Image classification data set "OCT_dataset" (faziya18/retina_ai on GitHub). Class labels (2): AMD, CSR.

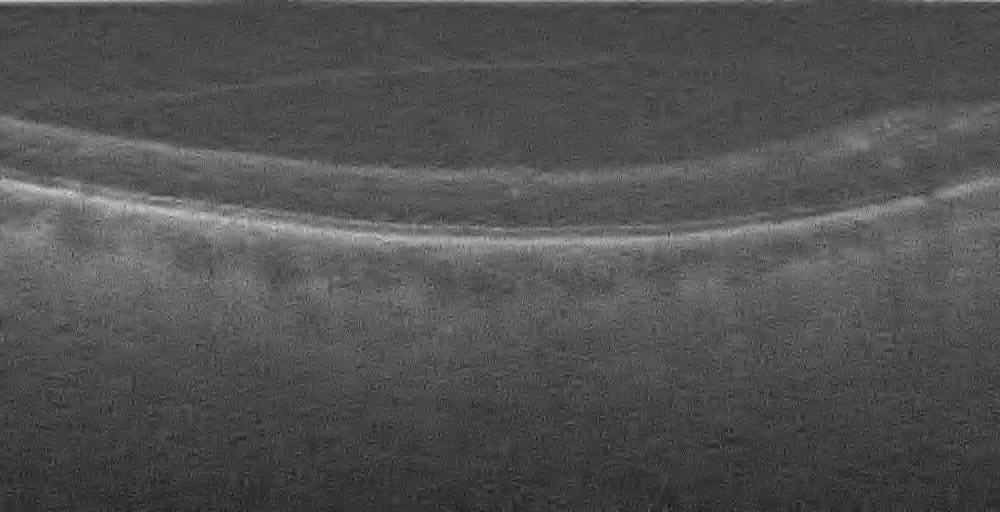
Label: AMD

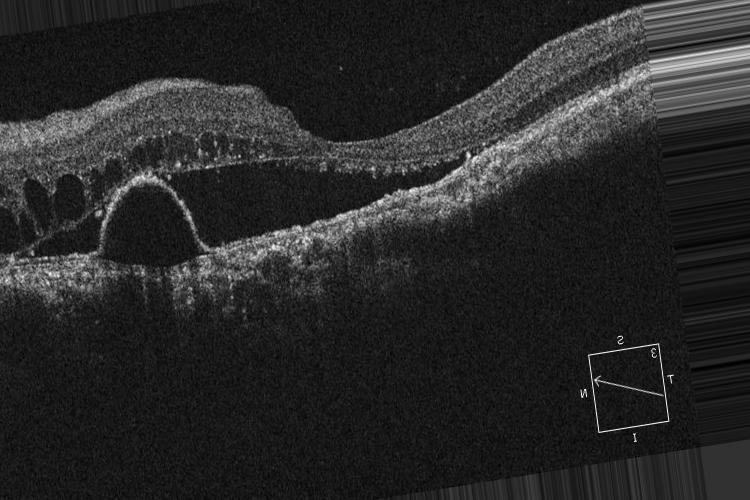
Label: CSR

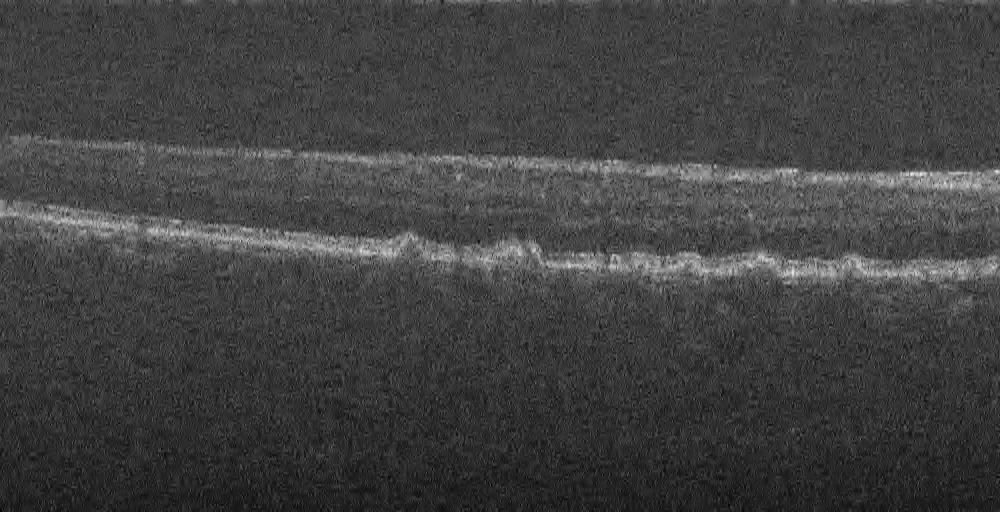
Label: AMD

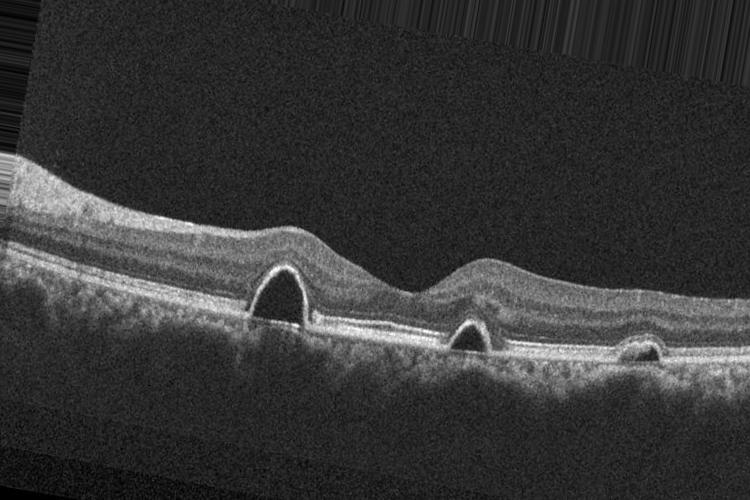
Label: CSR

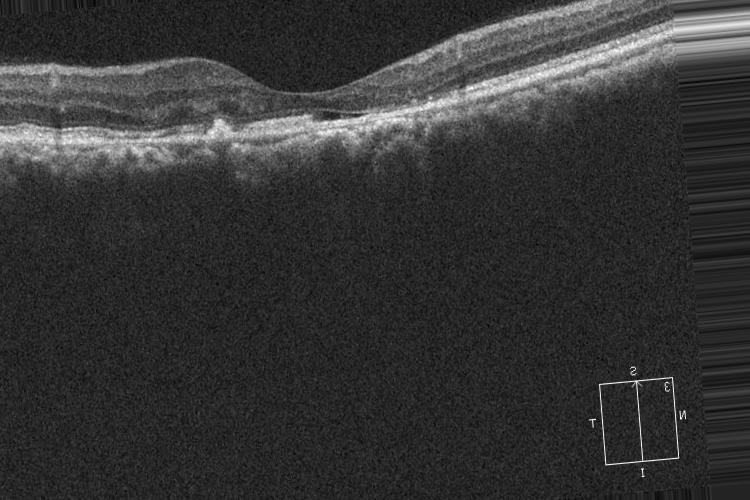
Label: CSR

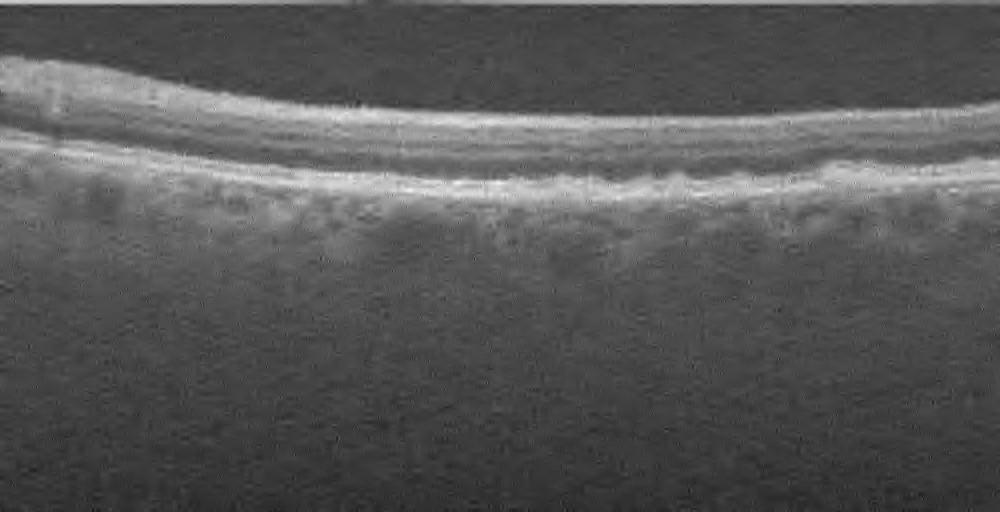
Label: AMD
